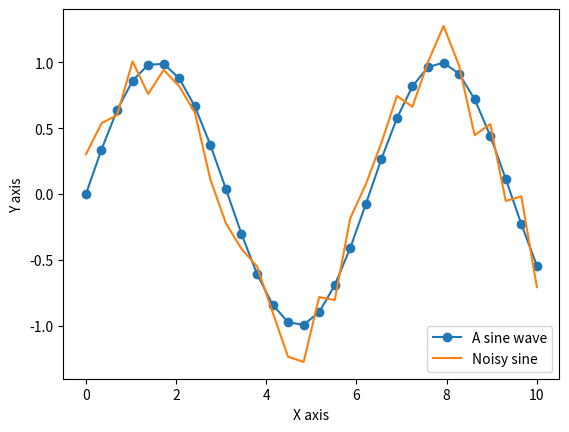

This chart was generated by the following Python code:
# The %... is an iPython thing, and is not part of the Python language.
# In this case we're just telling the plotting library to draw things on
# the notebook, instead of on a separate window.
# %matplotlib inline 
#this line above prepares IPython notebook for working with matplotlib

# See all the "as ..." contructs? They're just aliasing the package names.
# That way we can call methods like plt.plot() instead of matplotlib.pyplot.plot().

import numpy as np # imports a fast numerical programming library
import scipy as sp #imports stats functions, amongst other things
import matplotlib as mpl # this actually imports matplotlib
import matplotlib.cm as cm #allows us easy access to colormaps
import matplotlib.pyplot as plt #sets up plotting under plt
import pandas as pd #lets us handle data as dataframes
#sets up pandas table display
pd.set_option('display.width', 500)
pd.set_option('display.max_columns', 100)
pd.set_option('display.notebook_repr_html', True)
import seaborn as sns #sets up styles and gives us more plotting options

# ----

# hello matplotlib
x = np.linspace(0, 10, 30)  #array of 30 points from 0 to 10
y = np.sin(x)
z = y + np.random.normal(size=30) * .2
plt.plot(x, y, 'o-', label='A sine wave')
plt.plot(x, z, '-', label='Noisy sine')
plt.legend(loc = 'lower right')
plt.xlabel("X axis")
plt.ylabel("Y axis")

